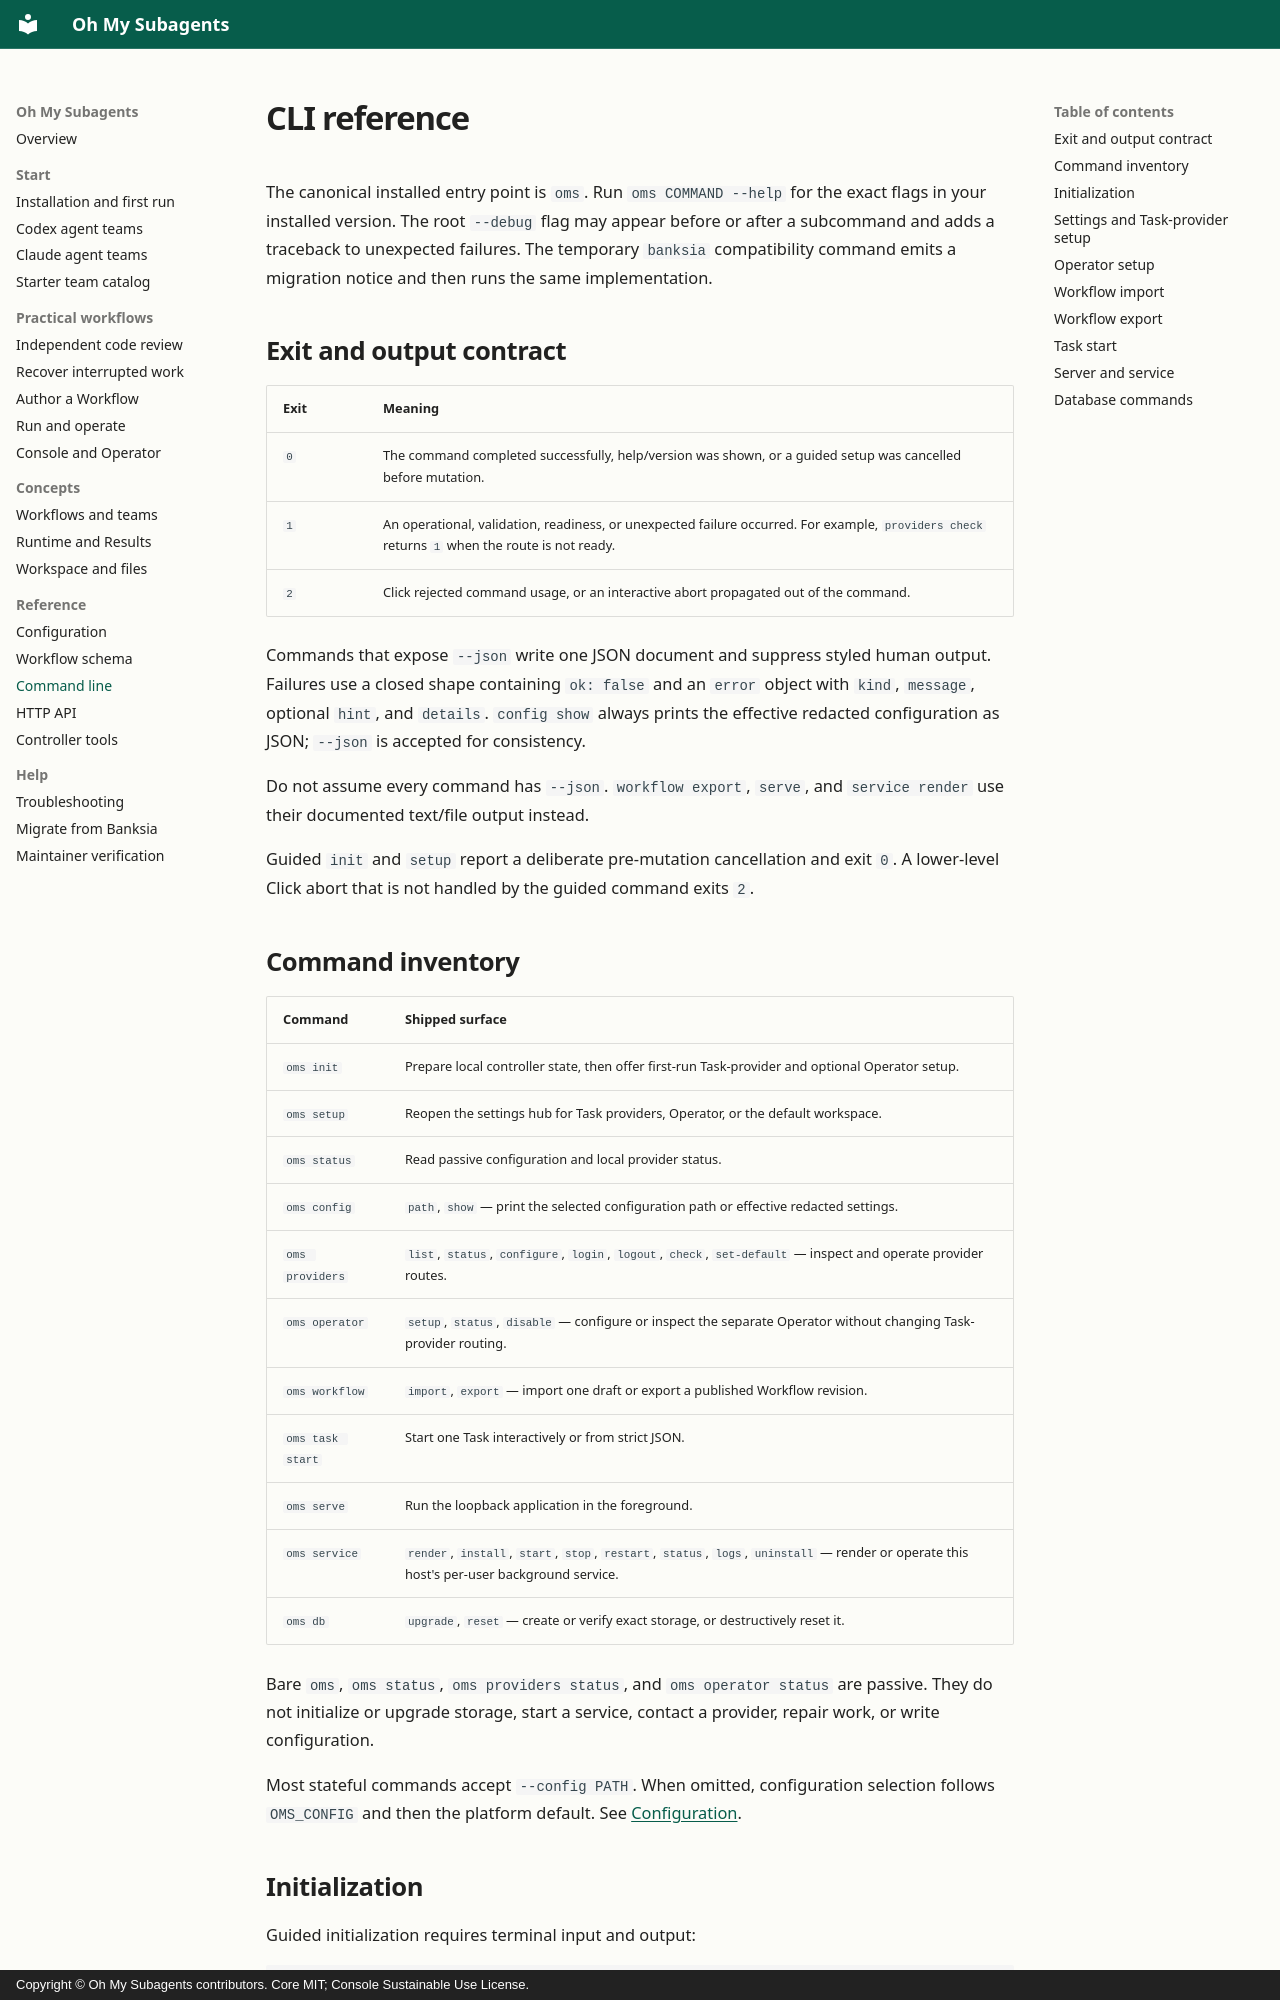

repository: ringlochid/oh-my-subagents · page: reference/cli/index.html · generator: mkdocs · copyright: Copyright © Oh My Subagents contributors. Core MIT; Console Sustainable Use License.

---
title: OMS command-line reference
description: Look up OMS commands for initialization, configuration, provider authentication, Workflows, Tasks, background services, database maintenance, and diagnostics.
---

# CLI reference

The canonical installed entry point is `oms`. Run `oms COMMAND --help` for the exact flags in your installed version. The root `--debug` flag may appear before or after a subcommand and adds a traceback to unexpected failures. The temporary `banksia` compatibility command emits a migration notice and then runs the same implementation.

## Exit and output contract

| Exit | Meaning |
| --- | --- |
| `0` | The command completed successfully, help/version was shown, or a guided setup was cancelled before mutation. |
| `1` | An operational, validation, readiness, or unexpected failure occurred. For example, `providers check` returns `1` when the route is not ready. |
| `2` | Click rejected command usage, or an interactive abort propagated out of the command. |

Commands that expose `--json` write one JSON document and suppress styled human output. Failures use a closed shape containing `ok: false` and an `error` object with `kind`, `message`, optional `hint`, and `details`. `config show` always prints the effective redacted configuration as JSON; `--json` is accepted for consistency.

Do not assume every command has `--json`. `workflow export`, `serve`, and `service render` use their documented text/file output instead.

Guided `init` and `setup` report a deliberate pre-mutation cancellation and exit `0`. A lower-level Click abort that is not handled by the guided command exits `2`.

## Command inventory

| Command | Shipped surface |
| --- | --- |
| `oms init` | Prepare local controller state, then offer first-run Task-provider and optional Operator setup. |
| `oms setup` | Reopen the settings hub for Task providers, Operator, or the default workspace. |
| `oms status` | Read passive configuration and local provider status. |
| `oms config` | `path`, `show` — print the selected configuration path or effective redacted settings. |
| `oms providers` | `list`, `status`, `configure`, `login`, `logout`, `check`, `set-default` — inspect and operate provider routes. |
| `oms operator` | `setup`, `status`, `disable` — configure or inspect the separate Operator without changing Task-provider routing. |
| `oms workflow` | `import`, `export` — import one draft or export a published Workflow revision. |
| `oms task start` | Start one Task interactively or from strict JSON. |
| `oms serve` | Run the loopback application in the foreground. |
| `oms service` | `render`, `install`, `start`, `stop`, `restart`, `status`, `logs`, `uninstall` — render or operate this host's per-user background service. |
| `oms db` | `upgrade`, `reset` — create or verify exact storage, or destructively reset it. |

Bare `oms`, `oms status`, `oms providers status`, and `oms operator status` are passive. They do not initialize or upgrade storage, start a service, contact a provider, repair work, or write configuration.

Most stateful commands accept `--config PATH`. When omitted, configuration selection follows `OMS_CONFIG` and then the platform default. See [Configuration](configuration.md).
